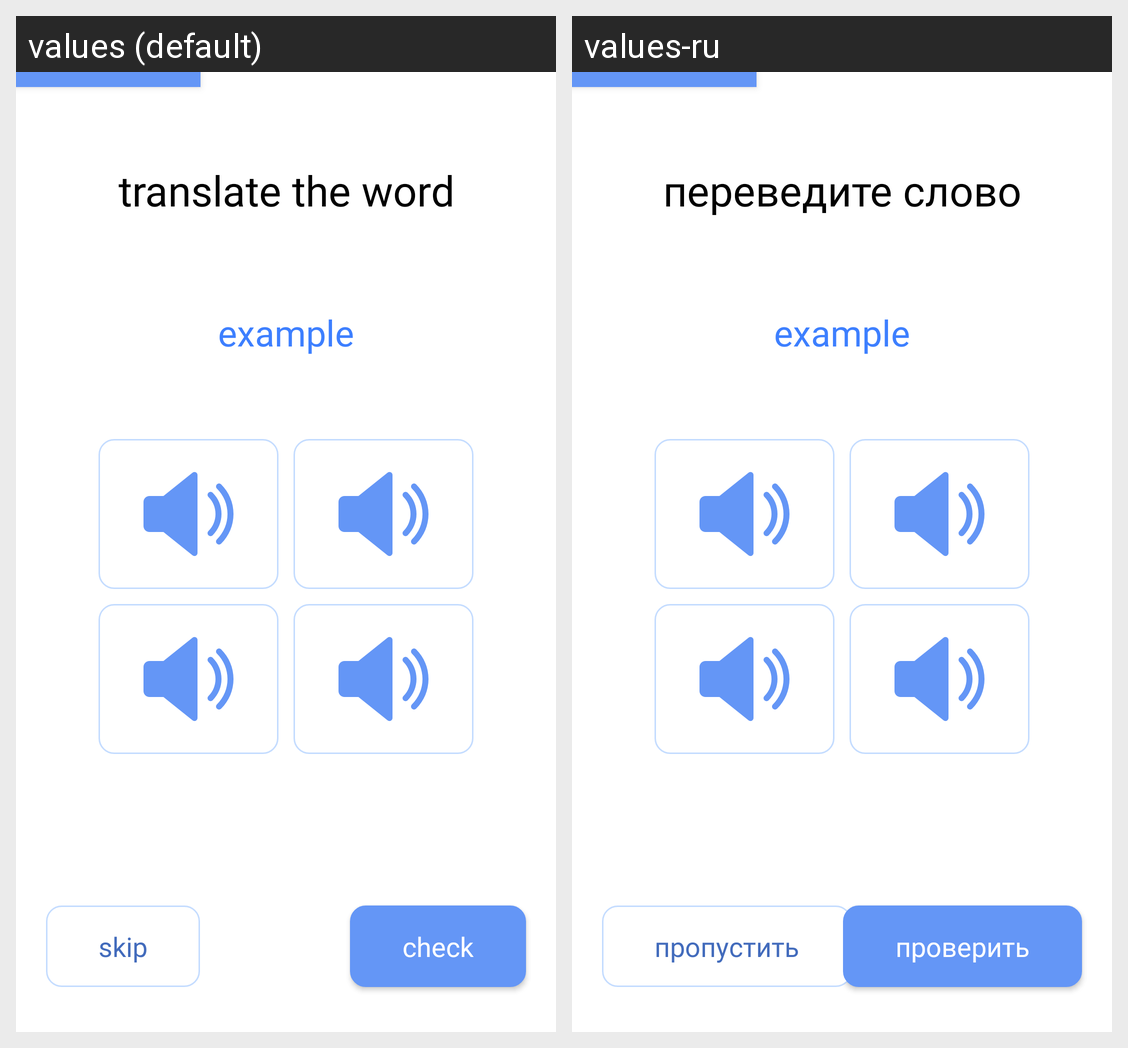

Here is an Android app screen in its default locale and in the app's own translations. Write out the translated-string differences for the strings that appear on this screen.
Android screen res/layout/activity_train_translate_sound.xml rendered under 2 locales, left to right: values (default), values-ru. Device: Nexus 5 (rendered at 1080×1920; each locale shown at half size, 540×960, under a caption strip naming it); theme AppTheme.
Strings drawn on this screen, with the default value and each locale's value (text and hints the layout hard-codes, and strings that could not be matched under every locale, appear in the picture but are not listed):

command_translate_word
  values: translate the word
  values-ru: переведите слово

skip
  values: skip
  values-ru: пропустить

check
  values: check
  values-ru: проверить
